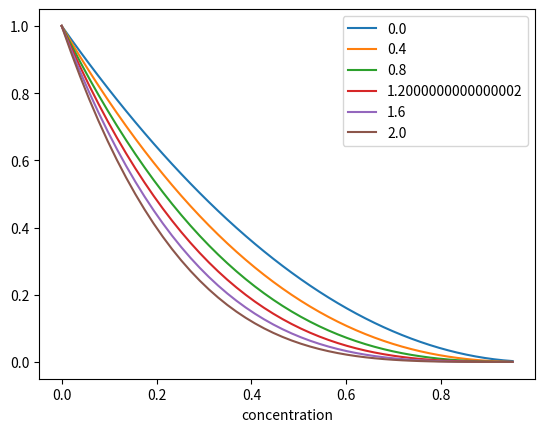

Python code for this plot:
import numpy as np
import matplotlib.pyplot as plt

def moody(a,n,amax=0.95):
    return (1-a)**2/((1-a/amax)**-n)

ns = np.linspace(0,2,6)
a = np.linspace(0,.95)

for n in ns:
    plt.plot(a,moody(a,n),label=n)
    
plt.legend()
plt.xlabel('concentration')